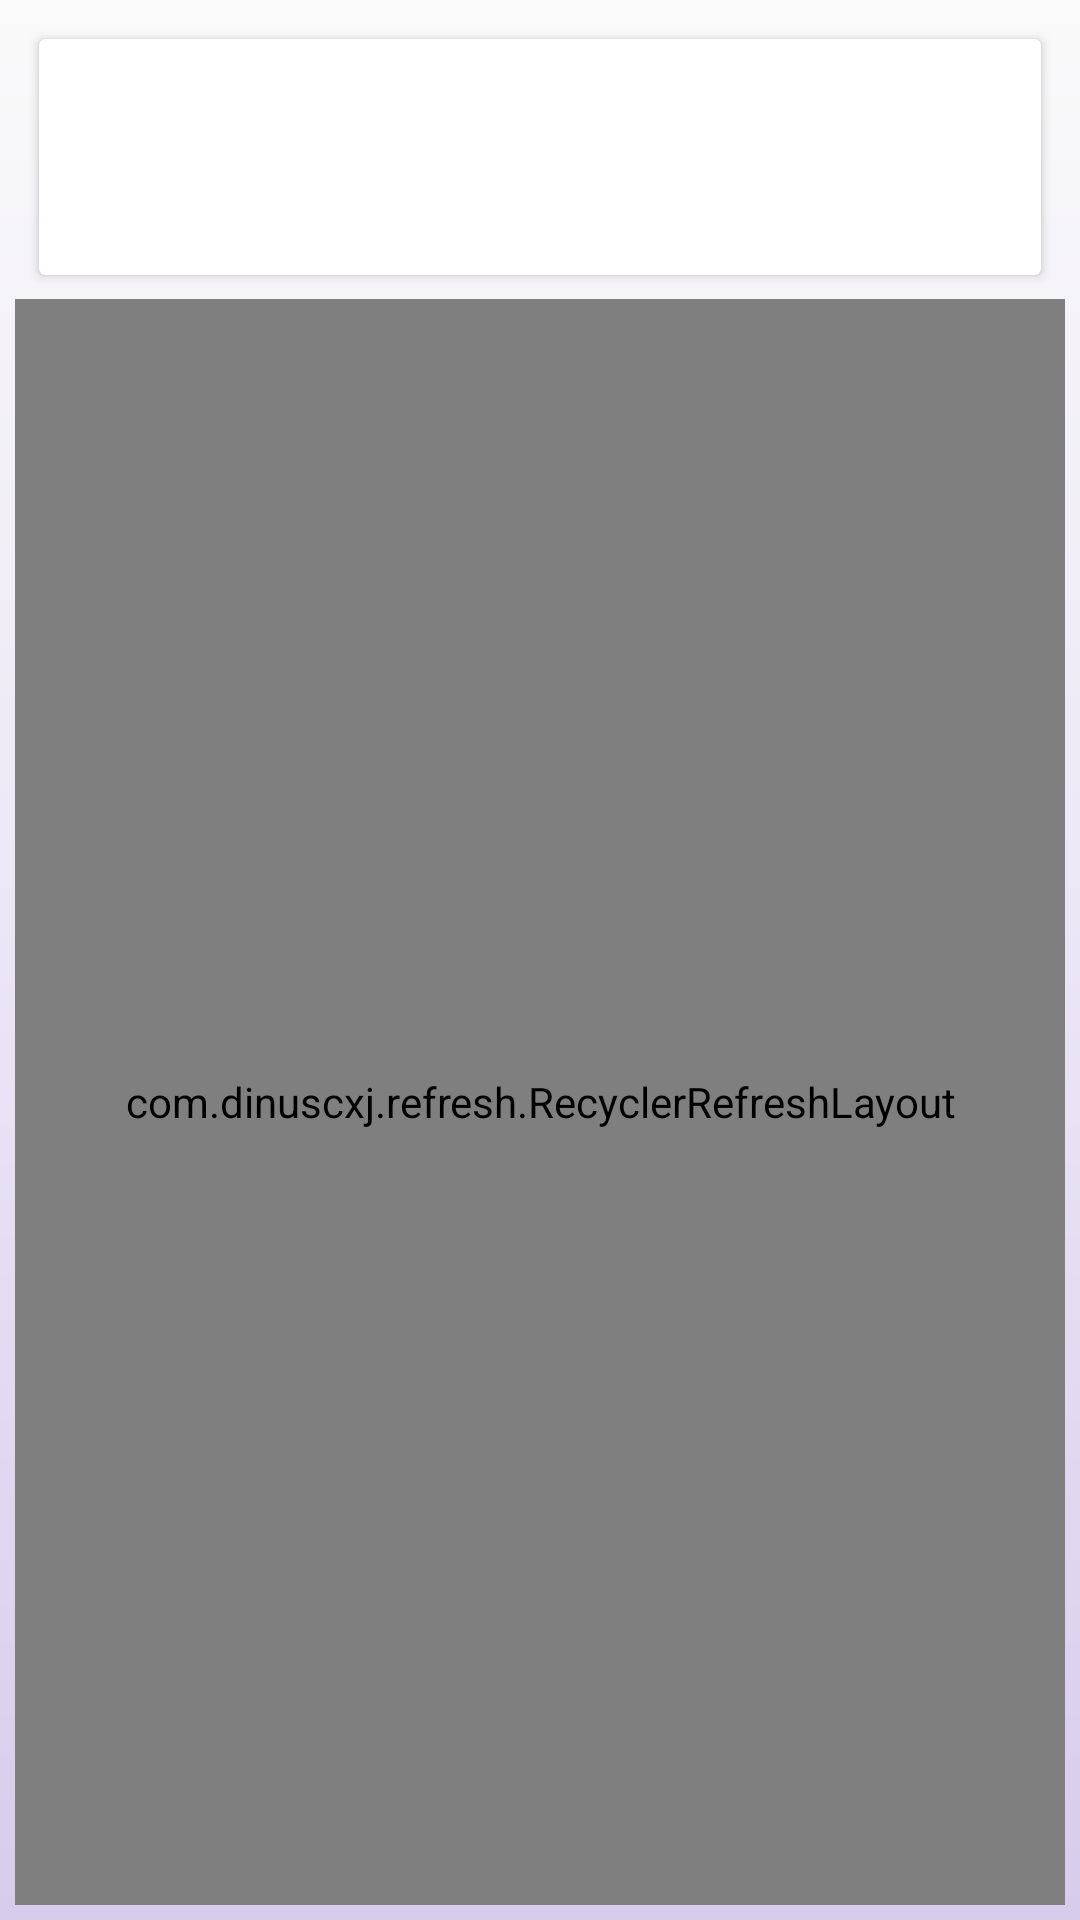

Here is an Android app screen rendered from its layout file. Give the layout XML and the strings, colors and styles it references.
<!-- AndroidManifest.xml: application theme AppTheme -->
<!-- res/layout/fragment_attendance.xml -->
<?xml version="1.0" encoding="utf-8"?>
<android.support.constraint.ConstraintLayout xmlns:android="http://schemas.android.com/apk/res/android"
    xmlns:app="http://schemas.android.com/apk/res-auto"
    xmlns:tools="http://schemas.android.com/tools"
    android:layout_width="match_parent"
    android:layout_height="match_parent"
    android:background="@drawable/main_bk"
    android:padding="5dp">

    <android.support.v7.widget.CardView
        android:id="@+id/cardView3"
        android:layout_width="0dp"
        android:layout_height="0dp"
        android:layout_margin="8dp"
        app:layout_constraintBottom_toTopOf="@+id/guideline65"
        app:layout_constraintEnd_toEndOf="parent"
        app:layout_constraintStart_toStartOf="parent"
        app:layout_constraintTop_toTopOf="parent">

        <TextView
            android:id="@+id/last_up_txt"
            android:layout_width="wrap_content"
            android:layout_height="wrap_content"
            android:layout_gravity="center"
            android:fontFamily="@font/asap_medium"
            android:textColor="@color/light_black"
            android:textSize="18sp" />
    </android.support.v7.widget.CardView>

    <com.dinuscxj.refresh.RecyclerRefreshLayout
        android:id="@+id/main_swipe"
        android:layout_width="0dp"
        android:layout_height="0dp"
        app:layout_constraintBottom_toBottomOf="parent"
        app:layout_constraintEnd_toEndOf="parent"
        app:layout_constraintStart_toStartOf="parent"
        app:layout_constraintTop_toTopOf="@+id/guideline65">

        <android.support.v7.widget.RecyclerView
            android:id="@+id/recyclerview"
            android:layout_width="match_parent"
            android:layout_height="match_parent" />
    </com.dinuscxj.refresh.RecyclerRefreshLayout>

    <android.support.constraint.Guideline
        android:id="@+id/guideline65"
        android:layout_width="wrap_content"
        android:layout_height="wrap_content"
        android:orientation="horizontal"
        app:layout_constraintGuide_percent="0.15" />

</android.support.constraint.ConstraintLayout>
<!-- resources referenced by this layout -->
<resources>
  <color name="light_black">#424242</color>
  <!-- drawable main_bk (drawable) -->
  <?xml version="1.0" encoding="UTF-8"?>
  <shape xmlns:android="http://schemas.android.com/apk/res/android" android:shape="rectangle" >
  
      <gradient
          android:angle="90"
          android:centerColor="#ebe6f5"
          android:startColor="#d7cceb"
          android:endColor="#fafafa"
          android:type="linear" />
  
      <corners
          android:radius="0dp"/>
  
  </shape>
  <style name="AppTheme" parent="Theme.AppCompat.Light.NoActionBar">
          
          <item name="colorPrimary">@color/colorPrimary</item>
          <item name="colorPrimaryDark">@color/colorPrimaryDark</item>
          <item name="colorAccent">@color/colorAccent</item>
      </style>
  <color name="colorPrimary">#5e35b1</color>
  <color name="colorPrimaryDark">#4527a0</color>
  <color name="colorAccent">#ffab40</color>
</resources>
